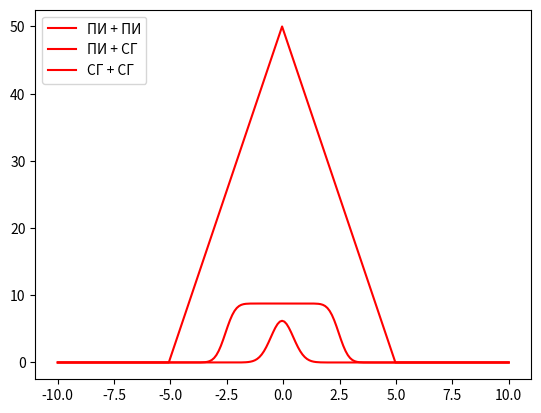

Generate this figure with matplotlib:
# ЛР3 - Реализация цифровой свёртки
# I Типовые сигналы: прямоугольный имульс (ПИ) и сигнал Гаусса (СГ)
# II Функция импульсного отклика ПИ и СГ
# III  Свёртки: ПИ + ПИ, ПИ + СГ, СГ + СГ, графики

from math import exp, pi
import numpy as np
import matplotlib.pyplot as plt
from time import time

T = 5
sigma = 1

n = 100
t_values = np.linspace(-2*T, 2*T, n)
t_values_2 = np.linspace(-2*T, 2*T, 2*n)

def rect_func(t):
    return 1 if -T < t and t < T else 0

def gauss_func(t):
    return exp(-t**2 / sigma**2)

def get_discrete_values(func):
    values = []
    for x in t_values:
        values.append(func(x))
    l = len(t_values)
    for x in range(l):
        values.append(0)
    return values

def norma(lst):
    return [x.real ** 2 + x.imag ** 2 for x in lst]

rect = np.array(get_discrete_values(rect_func))
gauss = get_discrete_values(gauss_func)

rect_f = np.fft.fft(rect)
gauss_f = np.fft.fft(gauss)

rect_m = rect_f * rect_f
# plt.plot(t_values_2, rect_m, 'r')
# plt.legend(loc="upper left")
# plt.show()

rect_rect = np.fft.ifft(rect_m, len(t_values_2))
rect_gauss = np.fft.ifft([rect_f[i] * gauss_f[i] for i in range(len(rect_f))], len(t_values_2))
gauss_gauss = np.fft.ifft([gauss_f[i] * gauss_f[i] for i in range(len(rect_f))], len(t_values_2))

# rect_rect = norma(rect_rect)
# rect_gauss = norma(rect_gauss)
# gauss_gauss = norma(gauss_gauss)

# plt.plot(t_values_2, rect, 'r', label='ПИ + ПИ')
# plt.legend(loc="upper left")
# plt.show()

plt.plot(t_values_2, rect_rect[:len(t_values_2)], 'r', label='ПИ + ПИ')
plt.legend(loc="upper left")
plt.show()
plt.plot(t_values_2, rect_gauss[:len(t_values_2)], 'r', label='ПИ + СГ')
plt.legend(loc="upper left")
plt.show()
plt.plot(t_values_2, gauss_gauss[:len(t_values_2)], 'r', label='СГ + СГ')
plt.legend(loc="upper left")
plt.show()